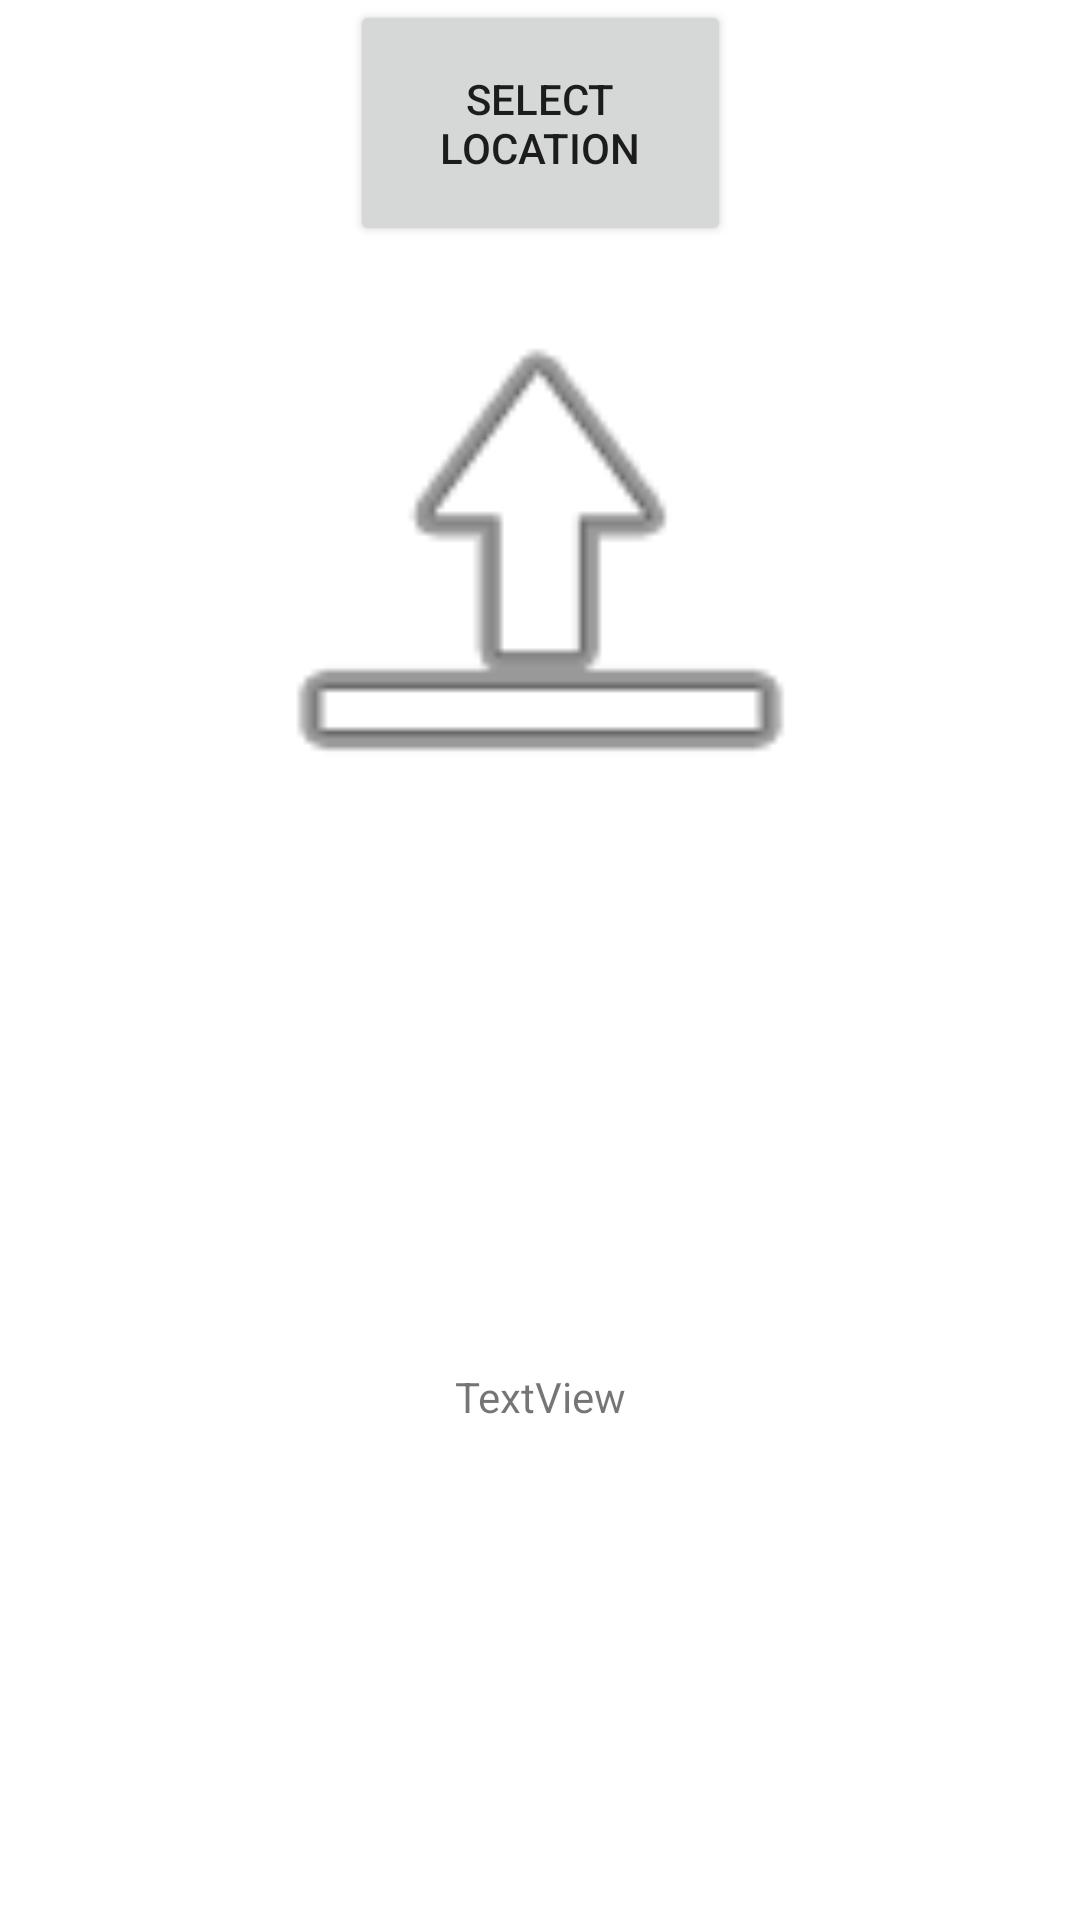

Reconstruct the res/layout file that produces this screen, plus the resources it refers to.
<!-- AndroidManifest.xml: application theme Theme.PointTheWay -->
<!-- res/layout/activity_point_to_location.xml -->
<?xml version="1.0" encoding="utf-8"?>
<androidx.constraintlayout.widget.ConstraintLayout xmlns:android="http://schemas.android.com/apk/res/android"
    xmlns:app="http://schemas.android.com/apk/res-auto"
    xmlns:tools="http://schemas.android.com/tools"
    android:layout_width="match_parent"
    android:layout_height="match_parent"
    tools:context=".PointToLocationActivity">

    <Button
        android:id="@+id/selectTargetLocationButton"
        android:layout_width="127dp"
        android:layout_height="82dp"
        android:text="@string/select_location_button_text"
        app:layout_constraintEnd_toEndOf="parent"
        app:layout_constraintStart_toStartOf="parent"
        app:layout_constraintTop_toTopOf="parent" />

    <TextView
        android:id="@+id/debugDisplay"
        android:layout_width="wrap_content"
        android:layout_height="wrap_content"
        android:text="TextView"
        app:layout_constraintBottom_toBottomOf="parent"
        app:layout_constraintEnd_toEndOf="parent"
        app:layout_constraintStart_toStartOf="parent"
        app:layout_constraintTop_toBottomOf="@+id/compassNeedle" />

    <ImageView
        android:id="@+id/compassNeedle"
        android:layout_width="213dp"
        android:layout_height="209dp"
        android:rotation="0"
        app:layout_constraintEnd_toEndOf="parent"
        app:layout_constraintStart_toStartOf="parent"
        app:layout_constraintTop_toBottomOf="@+id/selectTargetLocationButton"
        app:srcCompat="@android:drawable/ic_menu_upload" />
</androidx.constraintlayout.widget.ConstraintLayout>
<!-- resources referenced by this layout -->
<resources>
  <string name="select_location_button_text">Select Location</string>
  <style name="Theme.PointTheWay" parent="Theme.MaterialComponents.DayNight.DarkActionBar">
          
          <item name="colorPrimary">@color/purple_500</item>
          <item name="colorPrimaryVariant">@color/purple_700</item>
          <item name="colorOnPrimary">@color/white</item>
          
          <item name="colorSecondary">@color/teal_200</item>
          <item name="colorSecondaryVariant">@color/teal_700</item>
          <item name="colorOnSecondary">@color/black</item>
          
          <item name="android:statusBarColor" tools:targetApi="l">?attr/colorPrimaryVariant</item>
          
      </style>
  <!-- not gathered from this repository: default colours our renderer supplied (Android Studio template values) -->
  <color name="purple_500">#FF6200EE</color>
  <color name="purple_700">#FF3700B3</color>
  <color name="teal_200">#FF03DAC5</color>
  <color name="teal_700">#FF018786</color>
  <color name="black">#FF000000</color>
  <color name="white">#FFFFFFFF</color>
</resources>
